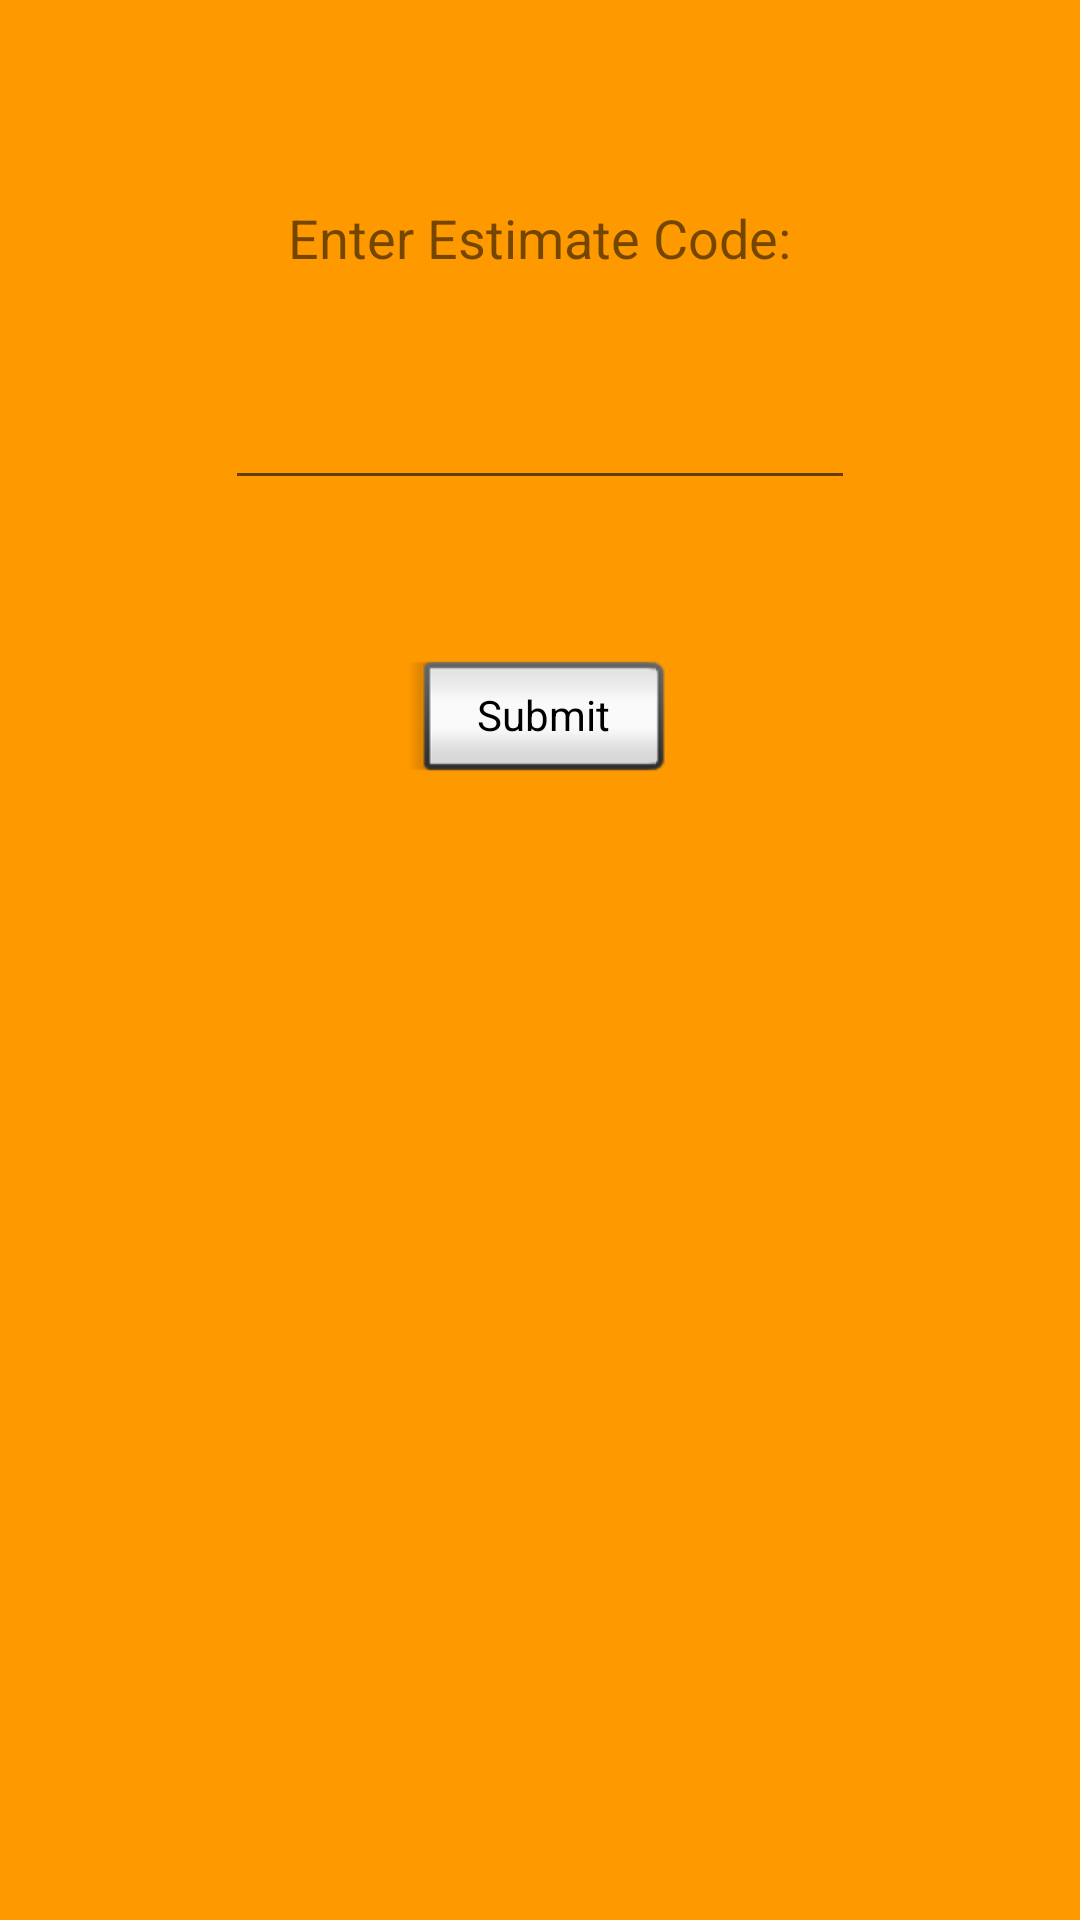

The Android layout XML behind this screen, and the referenced resources:
<!-- AndroidManifest.xml: application theme AppTheme -->
<!-- res/layout/activity_main.xml -->
<?xml version="1.0" encoding="utf-8"?>
<RelativeLayout xmlns:android="http://schemas.android.com/apk/res/android"
    xmlns:app="http://schemas.android.com/apk/res-auto"
    xmlns:tools="http://schemas.android.com/tools"
    android:background="@color/backgroundcolor"
    android:layout_width="match_parent"
    android:layout_height="match_parent"
    tools:context="com.tmaat.dtara.onlinemovingestimator.MainActivity">

    <ImageView
        android:id="@+id/imageView"
        android:layout_width="wrap_content"
        android:layout_height="wrap_content"
        android:layout_alignParentStart="true"
        android:layout_alignParentTop="true"
        android:layout_marginTop="16dp"
        android:paddingLeft="20dp"
        android:paddingRight="20dp"
        app:srcCompat="@drawable/logo" />

    <TextView
        android:id="@+id/enterCode"
        android:layout_width="wrap_content"
        android:layout_height="wrap_content"
        android:layout_marginTop="51dp"
        android:text="@string/enterCode"
        android:textSize="18sp"
        android:layout_below="@+id/imageView"
        android:layout_centerHorizontal="true" />

    <Button
        android:id="@+id/save"
        style="@android:style/Widget.Button.Inset"
        android:layout_width="wrap_content"
        android:layout_height="wrap_content"
        android:layout_below="@+id/idText"
        android:layout_centerHorizontal="true"
        android:layout_marginTop="50dp"
        android:onClick="onCheckCode"
        android:text="@string/submit" />

    <EditText
        android:id="@+id/idText"
        android:layout_width="wrap_content"
        android:layout_height="wrap_content"
        android:layout_below="@+id/enterCode"
        android:layout_centerHorizontal="true"
        android:layout_marginTop="34dp"
        android:ems="10"
        android:gravity="center_vertical|center_horizontal"
        android:inputType="textPersonName"
        android:textColorLink="@color/color2" />

</RelativeLayout>
<!-- resources referenced by this layout -->
<resources>
  <color name="backgroundcolor">#FF9900</color>
  <color name="color2">#ff0033</color>
  <string name="enterCode">Enter Estimate Code:</string>
  <string name="submit">Submit</string>
  <style name="AppTheme" parent="Theme.AppCompat.Light.NoActionBar">
          
          <item name="colorPrimary">@color/colorPrimaryDark</item>
          <item name="colorPrimaryDark">@color/colorPrimary</item>
          <item name="colorAccent">@color/colorAccent</item>
      </style>
  <color name="colorPrimaryDark">#666666</color>
  <color name="colorPrimary">#F19F53</color>
  <color name="colorAccent">#FF4081</color>
</resources>
